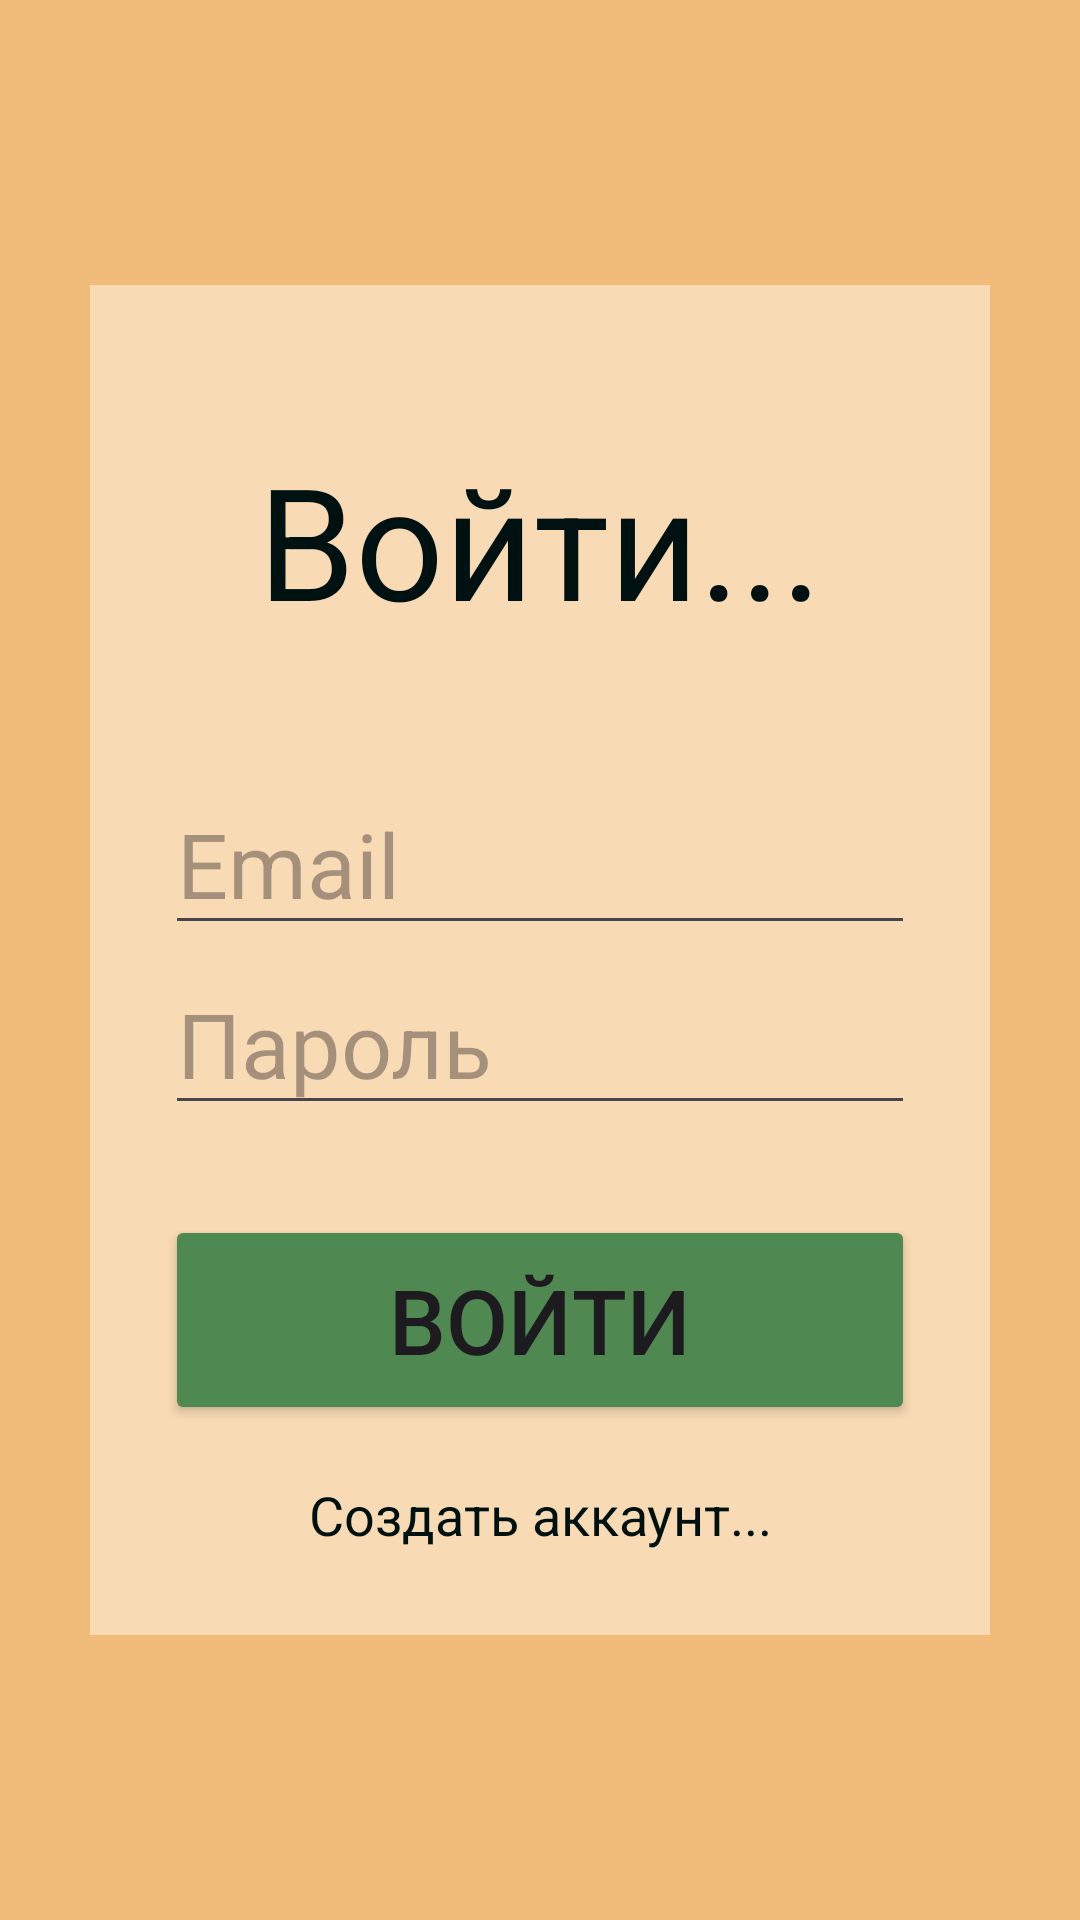

Produce the Android XML layout that renders to this screen, including the resource entries it uses.
<!-- AndroidManifest.xml: application theme Theme.Catalog -->
<!-- res/layout/activity_auth.xml -->
<?xml version="1.0" encoding="utf-8"?>
<LinearLayout xmlns:android="http://schemas.android.com/apk/res/android"
    xmlns:tools="http://schemas.android.com/tools"
    android:id="@+id/main"
    android:layout_width="match_parent"
    android:layout_height="match_parent"
    tools:context=".Auth"
    android:orientation="vertical"
    android:background="#E2F0B568"
    android:gravity="center"
    >
<LinearLayout
    android:layout_width="300dp"
    android:layout_height="450dp"
    android:layout_gravity="center"
    android:orientation="vertical"
    android:background="#E9F9DEBB"
    >
    <TextView
        android:id="@+id/textView"
        android:layout_width="258dp"
        android:layout_height="70dp"
        android:layout_gravity="center"
        android:layout_marginTop="50dp"
        android:fontFamily="sans-serif-thin"
        android:gravity="center"
        android:text="Войти..."
        android:textColor="#011"
        android:textSize="52sp"
        android:textStyle="bold"
        />

    <EditText
        android:id="@+id/auth_login"
        android:layout_width="250dp"
        android:layout_height="50dp"
        android:layout_gravity="center"
        android:ems="10"
        android:textColor="@color/black"
        android:fontFamily="sans-serif"
        android:inputType="text"
        android:hint="Email"
        android:textSize="30sp"
        android:layout_marginTop="50dp"/>

    <EditText
        android:id="@+id/auth_password"
        android:layout_width="250dp"
        android:layout_height="50dp"
        android:layout_gravity="center"
        android:ems="10"
        android:textColor="@color/black"

        android:fontFamily="sans-serif"
        android:inputType="textPassword"
        android:hint="Пароль"
        android:textSize="30sp"
        android:layout_marginTop="10dp" />

    <Button
        android:id="@+id/auth_button_in"
        android:layout_width="250dp"
        android:layout_height="70dp"
        android:backgroundTint="#4F8851"
        android:text="Войти"
        android:textSize="30sp"
        android:layout_marginTop="30dp"
        android:layout_gravity="center"/>

    <TextView
        android:id="@+id/to_reg_page_text"
        android:layout_width="258dp"
        android:layout_height="40dp"
        android:layout_gravity="center"
        android:layout_marginTop="10dp"
        android:fontFamily="sans-serif"
        android:gravity="center"
        android:text="Создать аккаунт..."
        android:textColor="#011"
        android:textSize="18sp"
        />
</LinearLayout>

</LinearLayout>
<!-- resources referenced by this layout -->
<resources>
  <style name="Theme.Catalog" parent="Base.Theme.Catalog" />
  <style name="Base.Theme.Catalog" parent="Theme.Material3.DayNight.NoActionBar">
          
          
          <item name="android:windowFullscreen">true</item>
  
      </style>
  <!-- not gathered from this repository: default colours our renderer supplied (Android Studio template values) -->
  <color name="black">#FF000000</color>
</resources>
